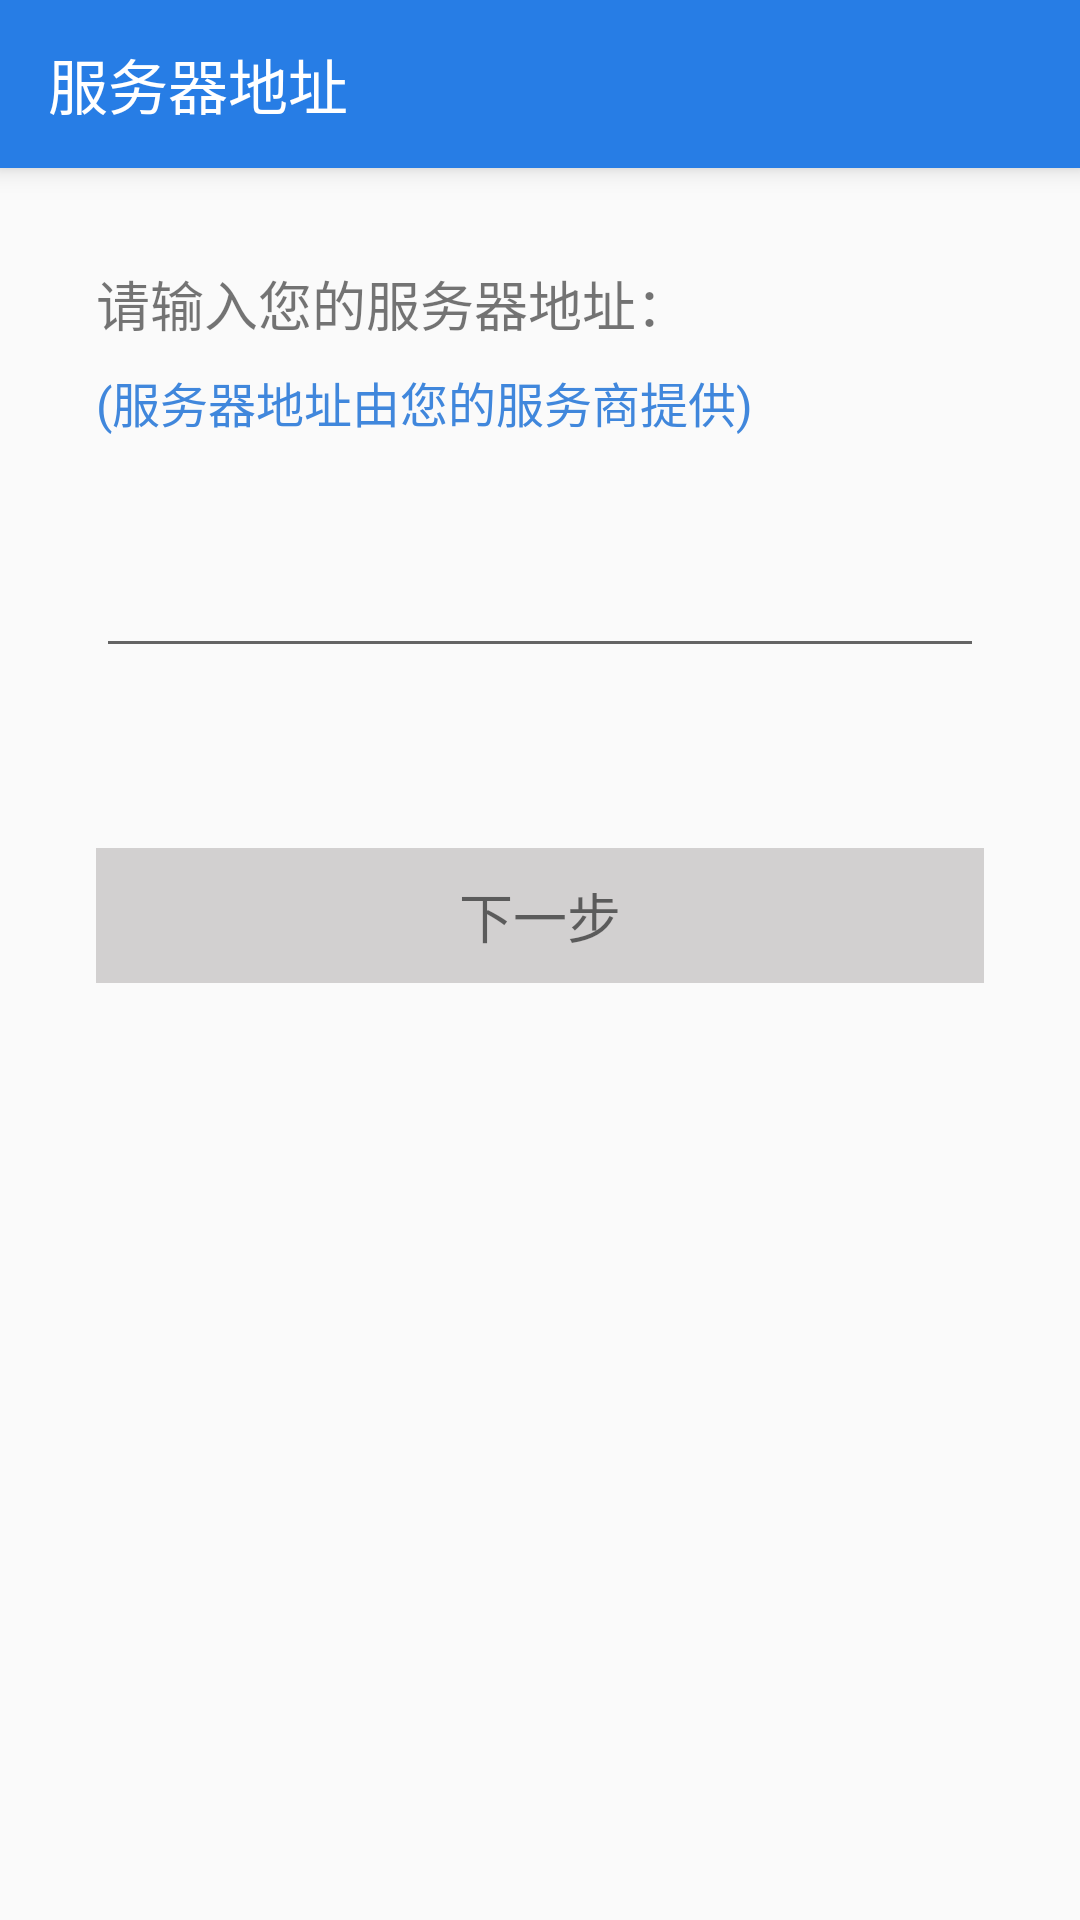

Here is an Android app screen rendered from its layout file. Give the layout XML and the strings, colors and styles it references.
<!-- AndroidManifest.xml: application theme AppTheme -->
<!-- res/layout/activity_config.xml -->
<?xml version="1.0" encoding="utf-8"?>
<android.support.constraint.ConstraintLayout xmlns:android="http://schemas.android.com/apk/res/android"
    xmlns:app="http://schemas.android.com/apk/res-auto"
    xmlns:tools="http://schemas.android.com/tools"
    android:layout_width="match_parent"
    android:layout_height="match_parent"
    tools:context="com.fintech.lxf.ui.activity.config.ConfigActivity">

    <android.support.v7.widget.Toolbar
        android:id="@+id/toolbar"
        android:layout_width="0dp"
        android:layout_height="wrap_content"
        android:background="?attr/colorPrimary"
        android:elevation="5dp"
        android:minHeight="?attr/actionBarSize"
        android:theme="?attr/actionBarTheme"
        app:layout_constraintEnd_toEndOf="parent"
        app:layout_constraintStart_toStartOf="parent"
        app:layout_constraintTop_toTopOf="parent"
        app:title="@string/server_address"
        app:titleTextColor="@android:color/white" />

    <TextView
        android:id="@+id/textView4"
        android:layout_width="wrap_content"
        android:layout_height="wrap_content"
        android:layout_marginStart="32dp"
        android:layout_marginTop="32dp"
        android:text="@string/input_address"
        android:textSize="18sp"
        app:layout_constraintStart_toStartOf="parent"
        app:layout_constraintTop_toBottomOf="@+id/toolbar" />

    <TextView
        android:id="@+id/textView5"
        android:layout_width="wrap_content"
        android:layout_height="wrap_content"
        android:layout_marginTop="8dp"
        android:text="@string/address_des"
        android:textColor="#4087dc"
        android:textSize="16sp"
        app:layout_constraintStart_toStartOf="@+id/textView4"
        app:layout_constraintTop_toBottomOf="@+id/textView4" />

    <EditText
        android:id="@+id/etAddress"
        android:layout_width="0dp"
        android:layout_height="45dp"
        android:layout_marginEnd="32dp"
        android:layout_marginTop="32dp"
        android:ems="10"
        android:inputType="textPersonName"
        android:textSize="18sp"
        app:layout_constraintEnd_toEndOf="parent"
        app:layout_constraintStart_toStartOf="@+id/textView5"
        app:layout_constraintTop_toBottomOf="@+id/textView5" />

    <Button
        style="@style/button_primary_dark"
        android:id="@+id/btnNext"
        android:layout_width="0dp"
        android:layout_height="45dp"
        android:layout_marginTop="60dp"
        android:enabled="false"
        android:text="@string/next_step"
        android:textSize="18sp"
        app:layout_constraintEnd_toEndOf="@+id/etAddress"
        app:layout_constraintStart_toStartOf="@+id/etAddress"
        app:layout_constraintTop_toBottomOf="@+id/etAddress" />
</android.support.constraint.ConstraintLayout>
<!-- resources referenced by this layout -->
<resources>
  <string name="address_des">(服务器地址由您的服务商提供)</string>
  <string name="input_address">请输入您的服务器地址：</string>
  <string name="next_step">下一步</string>
  <string name="server_address">服务器地址</string>
  <style name="button_primary_dark">
          <item name="android:background">@drawable/btn_background_primary_dark</item>
          <item name="android:textColor">@drawable/btn_text_primary_dark</item>
          <item name="elevation">5dp</item>
          <item name="android:gravity">center</item>
      </style>
  <style name="AppTheme" parent="Theme.AppCompat.Light.NoActionBar">
          
          <item name="colorPrimary">@color/colorPrimary</item>
          <item name="colorPrimaryDark">@color/colorPrimaryDark</item>
          <item name="colorAccent">@color/colorAccent</item>
      </style>
  <!-- drawable btn_background_primary_dark (drawable) -->
  <?xml version="1.0" encoding="utf-8"?>
  <selector xmlns:android="http://schemas.android.com/apk/res/android">
      <item android:state_enabled="false" android:drawable="@color/btn_unenable"/>
      <item android:state_enabled="true" android:drawable="@drawable/shape_button_bg"/>
  </selector>
  <!-- drawable btn_text_primary_dark (drawable) -->
  <?xml version="1.0" encoding="utf-8"?>
  <selector xmlns:android="http://schemas.android.com/apk/res/android">
      <item android:state_enabled="false" android:color="@color/black_90"/>
      <item android:state_enabled="true" android:color="@color/white"/>
  </selector>
  <color name="colorPrimary">#277de5</color>
  <color name="colorPrimaryDark">#3d86dd</color>
  <color name="colorAccent">#f39900</color>
  <color name="btn_unenable">#d2d0d0</color>
  <!-- drawable shape_button_bg (drawable) -->
  <?xml version="1.0" encoding="utf-8"?>
  <shape xmlns:android="http://schemas.android.com/apk/res/android"
      android:shape="rectangle">
  
      <solid android:color="?attr/colorPrimaryDark"/>
  </shape>
  <color name="black_90">#90000000</color>
  <color name="white">#ffffff</color>
</resources>
